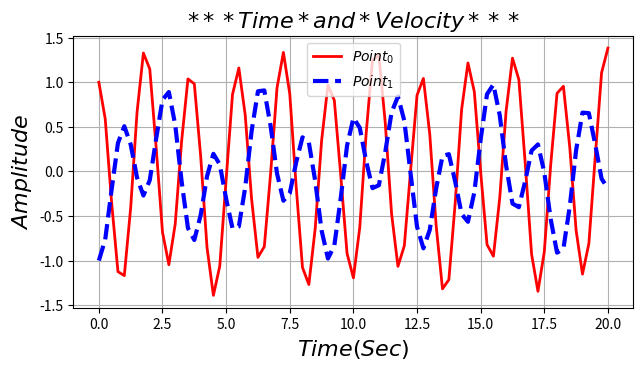

Generate this figure with matplotlib:
import numpy as np 
import matplotlib.pylab as plt

t = np.arange(0, 20.25, 0.25) 

#  y0_Velocity  
y0 = [
         1.0000,         0.5898,        -0.3447,        -1.1247,        -1.1693,
        -0.4085,         0.6628,         1.3280,         1.1492,         0.2715,
        -0.6814,        -1.0471,        -0.5903,         0.3349,         1.0376,
         0.9823,         0.1705,        -0.8555,        -1.3908,        -1.0623,
        -0.0910,         0.8625,         1.1602,         0.6320,        -0.3095,
        -0.9645,        -0.8435,        -0.0154,         0.9387,         1.3350,
         0.8696,        -0.1642,        -1.0783,        -1.2693,        -0.6386,
         0.3426,         0.9685,         0.7977,        -0.0360,        -0.9193,
        -1.1948,        -0.6283,         0.4215,         1.2503,         1.3002,
         0.5491,        -0.4749,        -1.0658,        -0.8347,         0.0194,
         0.8546,         1.0428,         0.4172,        -0.6060,        -1.3179,
        -1.2143,        -0.3516,         0.6911,         1.2163,         0.8949,
        -0.0074,        -0.8218,        -0.9516,        -0.2954,         0.6804,
         1.2704,         1.0294,         0.0896,        -0.9279,        -1.3455,
        -0.9014,         0.0699,         0.8758,         0.9549,         0.2709,
        -0.6637,        -1.1524,        -0.8102,         0.1602,         1.1069,
         1.3833,
] 
#   y1_Velocity
y1 = [
        -1.0000,        -0.7640,        -0.2078,         0.3182,         0.5067,
         0.3021,        -0.0698,        -0.2711,        -0.0989,         0.3638,
         0.8024,         0.8903,         0.5215,        -0.1095,        -0.6364,
        -0.7697,        -0.4903,        -0.0538,         0.1970,         0.0776,
        -0.3072,        -0.6394,        -0.6180,        -0.1789,         0.4498,
         0.8988,         0.9083,         0.5040,        -0.0247,        -0.3294,
        -0.2452,         0.0998,         0.3827,         0.3235,        -0.1081,
        -0.6621,        -0.9777,        -0.8340,        -0.3049,         0.2889,
         0.5999,         0.4896,         0.1160,        -0.1876,        -0.1558,
         0.2153,         0.6623,         0.8401,         0.5690,        -0.0324,
        -0.6215,        -0.8631,        -0.6556,        -0.1939,         0.1735,
         0.1933,        -0.1153,        -0.4779,        -0.5654,        -0.2348,
         0.3599,         0.8665,         0.9745,         0.6278,         0.0620,
        -0.3608,        -0.4019,        -0.1077,         0.2332,         0.3027,
        -0.0129,        -0.5347,        -0.9120,        -0.8673,        -0.3928,
         0.2389,         0.6591,         0.6536,         0.3032,        -0.0827,
        -0.1917,
] 

plt.figure(figsize = (8, 4))
plt.subplots_adjust(bottom = 0.2, left = 0.2) 

plt.plot(t, y0, 'r-', label = r'$Point_0$', lw = 2)
plt.plot(t, y1, 'b--', label = r'$Point_1$', lw = 3) 

plt.xlabel(r'$Time(Sec)$').set_fontsize(16) 
plt.ylabel(r'$Amplitude$').set_fontsize(16)
plt.title("$***Time*and*Velocity***$").set_fontsize(16) 

plt.grid(axis = 'both') 
plt.legend(loc = 'best') 

plt.show(); 